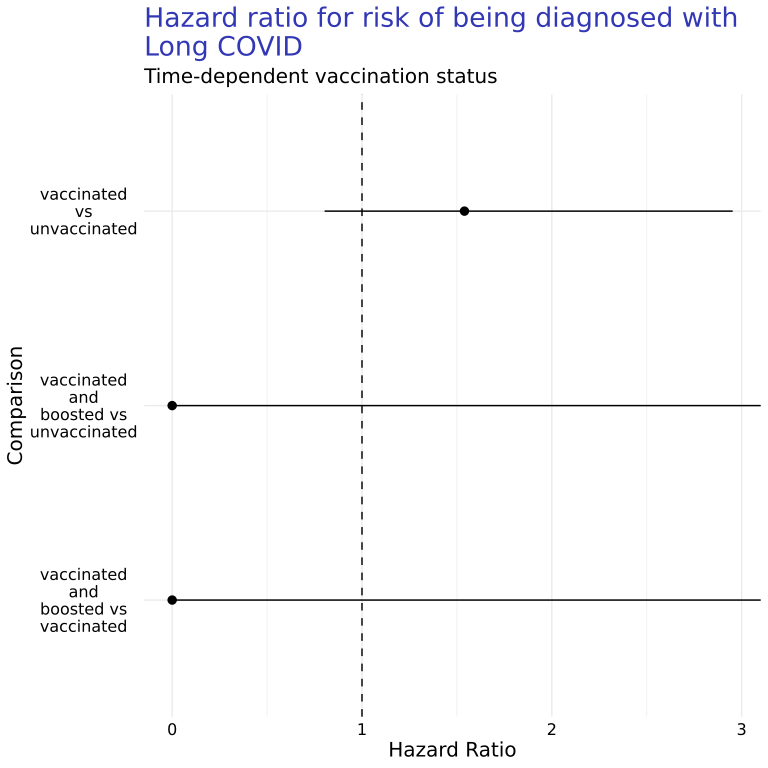

The data file committed next to this chart (first rows):
, Comparison, Hazard Ratio [95% CI]
1, vaccinated vs unvaccinated, 1.54 [0.8, 2.95]
2, vaccinated and boosted vs unvaccinated, 0 [0, Inf]
3, vaccinated and boosted vs vaccinated, 0 [0, Inf]
